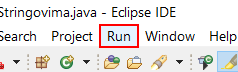
Workflow: Pokretanje programa

Step 1: click on the menu item 'Run' in window 'Tutorijali - RadSaStringovima/src/RadSaStringovima.java - Eclips*' (eclipse.exe)
